Run: headless pygame with SDL's dummy video driver; simulated clock (each Clock.tick advances the game by its frame time, no real sleeping); random seed 0; keys injected as events and as key.get_pressed() state; no mouse input; restart key R tapped at the start of phases 3 and 4.
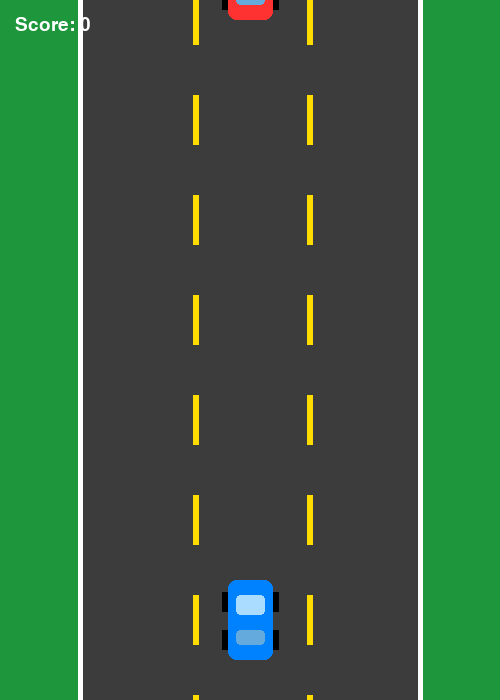
Frame 1 of 4 · flips 1–60 · no input
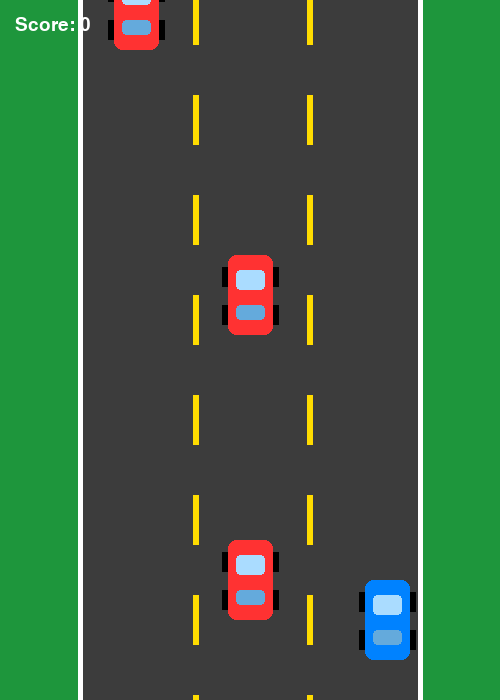
Frame 2 of 4 · flips 61–180 · tapped SPACE, RETURN · held RIGHT (→), D
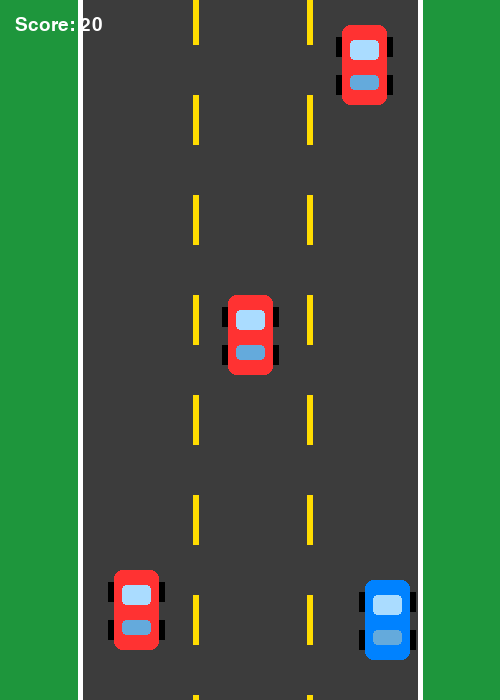
Frame 3 of 4 · flips 181–300 · tapped R · held DOWN (↓), S
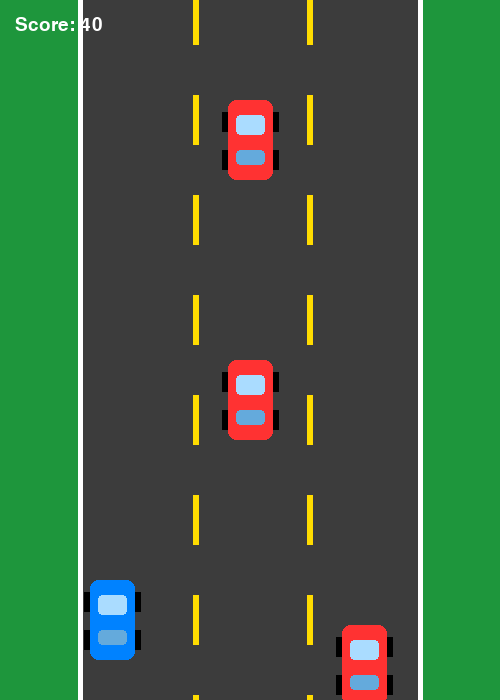
Frame 4 of 4 · flips 301–420 · tapped R · held LEFT (←), A, UP (↑), W

The pygame program that drew these frames:


import pygame
import random

# Initialize Pygame
pygame.init()

# Window settings
WIDTH = 500
HEIGHT = 700
screen = pygame.display.set_mode((WIDTH, HEIGHT))
pygame.display.set_caption("Car Racing Game")

# Colors
GREEN = (30, 150, 60)
GRAY = (60, 60, 60)
WHITE = (255, 255, 255)
YELLOW = (255, 220, 0)
BLUE = (0, 130, 255)
RED = (255, 50, 50)
BLACK = (0, 0, 0)

# Game settings
clock = pygame.time.Clock()
FPS = 60

# Road settings
ROAD_LEFT = 80
ROAD_RIGHT = 420
road_offset = 0

# Car settings
CAR_WIDTH = 45
CAR_HEIGHT = 80
PLAYER_SPEED = 6

player = pygame.Rect(
    WIDTH // 2 - CAR_WIDTH // 2,
    HEIGHT - 120,
    CAR_WIDTH,
    CAR_HEIGHT
)

# Enemy settings
enemies = []
enemy_speed = 5
spawn_delay = 900
last_spawn = pygame.time.get_ticks()

# Game state
score = 0
game_over = False
running = True

# Fonts
font = pygame.font.SysFont("Arial", 28)
big_font = pygame.font.SysFont("Arial", 50)

# Draw a car
def draw_car(rect, color):
    # Car body
    pygame.draw.rect(
        screen, color, rect,
        border_radius=8
    )

    # Windshield
    pygame.draw.rect(
        screen, (170, 220, 255),
        (rect.x + 8, rect.y + 15,
         rect.width - 16, 20),
        border_radius=4
    )

    # Rear window
    pygame.draw.rect(
        screen, (100, 170, 220),
        (rect.x + 8, rect.y + 50,
         rect.width - 16, 15),
        border_radius=4
    )

    # Wheels
    pygame.draw.rect(
        screen, BLACK,
        (rect.x - 6, rect.y + 12, 6, 20)
    )
    pygame.draw.rect(
        screen, BLACK,
        (rect.right, rect.y + 12, 6, 20)
    )
    pygame.draw.rect(
        screen, BLACK,
        (rect.x - 6, rect.y + 50, 6, 20)
    )
    pygame.draw.rect(
        screen, BLACK,
        (rect.right, rect.y + 50, 6, 20)
    )

# Draw scrolling road
def draw_road():
    global road_offset

    screen.fill(GREEN)

    # Road surface
    pygame.draw.rect(
        screen, GRAY,
        (ROAD_LEFT, 0,
         ROAD_RIGHT - ROAD_LEFT, HEIGHT)
    )

    # Road edges
    pygame.draw.line(
        screen, WHITE,
        (ROAD_LEFT, 0), (ROAD_LEFT, HEIGHT), 5
    )
    pygame.draw.line(
        screen, WHITE,
        (ROAD_RIGHT, 0), (ROAD_RIGHT, HEIGHT), 5
    )

    # Moving lane lines
    for y in range(-100, HEIGHT, 100):
        line_y = y + road_offset

        for x in [193, 307]:
            pygame.draw.rect(
                screen, YELLOW,
                (x, line_y, 6, 50)
            )

    road_offset = (road_offset + enemy_speed) % 100

# Create enemy car
def spawn_enemy():
    lane_centers = [136, 250, 364]
    x = random.choice(lane_centers) - CAR_WIDTH // 2

    enemy = pygame.Rect(
        x, -CAR_HEIGHT,
        CAR_WIDTH, CAR_HEIGHT
    )

    enemies.append(enemy)

# Reset game
def reset_game():
    global score, enemy_speed
    global spawn_delay, game_over, last_spawn
    global road_offset

    score = 0
    enemy_speed = 5
    spawn_delay = 900
    game_over = False
    road_offset = 0

    enemies.clear()

    player.centerx = WIDTH // 2
    last_spawn = pygame.time.get_ticks()

# Main game loop
while running:
    clock.tick(FPS)
    current_time = pygame.time.get_ticks()

    # Handle events
    for event in pygame.event.get():
        if event.type == pygame.QUIT:
            running = False

        if event.type == pygame.KEYDOWN:
            if event.key == pygame.K_ESCAPE:
                running = False

            if game_over and event.key == pygame.K_r:
                reset_game()

    if not running:
        break

    # Game logic
    if not game_over:

        keys = pygame.key.get_pressed()

        # Move player left
        if keys[pygame.K_LEFT] or keys[pygame.K_a]:
            player.x -= PLAYER_SPEED

        # Move player right
        if keys[pygame.K_RIGHT] or keys[pygame.K_d]:
            player.x += PLAYER_SPEED

        # Keep car inside road
        player.left = max(
            player.left, ROAD_LEFT + 10
        )
        player.right = min(
            player.right, ROAD_RIGHT - 10
        )

        # Spawn enemy cars
        if current_time - last_spawn >= spawn_delay:
            spawn_enemy()
            last_spawn = current_time

        # Move enemy cars
        for enemy in enemies[:]:
            enemy.y += enemy_speed

            # Enemy passes bottom of screen
            if enemy.top > HEIGHT:
                enemies.remove(enemy)
                score += 10

                # Increase difficulty
                enemy_speed = min(
                    12, 5 + score // 50
                )

                spawn_delay = max(
                    350, 900 - score * 2
                )

            # Detect collision
            elif player.colliderect(enemy):
                game_over = True

    # Draw everything
    draw_road()
    draw_car(player, BLUE)

    for enemy in enemies:
        draw_car(enemy, RED)

    # Display score
    score_text = font.render(
        f"Score: {score}", True, WHITE
    )
    screen.blit(score_text, (15, 15))

    # Game Over screen
    if game_over:
        overlay = pygame.Surface((WIDTH, HEIGHT))
        overlay.set_alpha(190)
        overlay.fill(BLACK)
        screen.blit(overlay, (0, 0))

        text = big_font.render(
            "GAME OVER", True, RED
        )
        screen.blit(
            text,
            text.get_rect(
                center=(WIDTH // 2, HEIGHT // 2 - 60)
            )
        )

        final_score = font.render(
            f"Final Score: {score}", True, WHITE
        )
        screen.blit(
            final_score,
            final_score.get_rect(
                center=(WIDTH // 2, HEIGHT // 2)
            )
        )

        restart = font.render(
            "Press R to Restart", True, WHITE
        )
        screen.blit(
            restart,
            restart.get_rect(
                center=(WIDTH // 2, HEIGHT // 2 + 50)
            )
        )

    pygame.display.flip()

pygame.quit()
